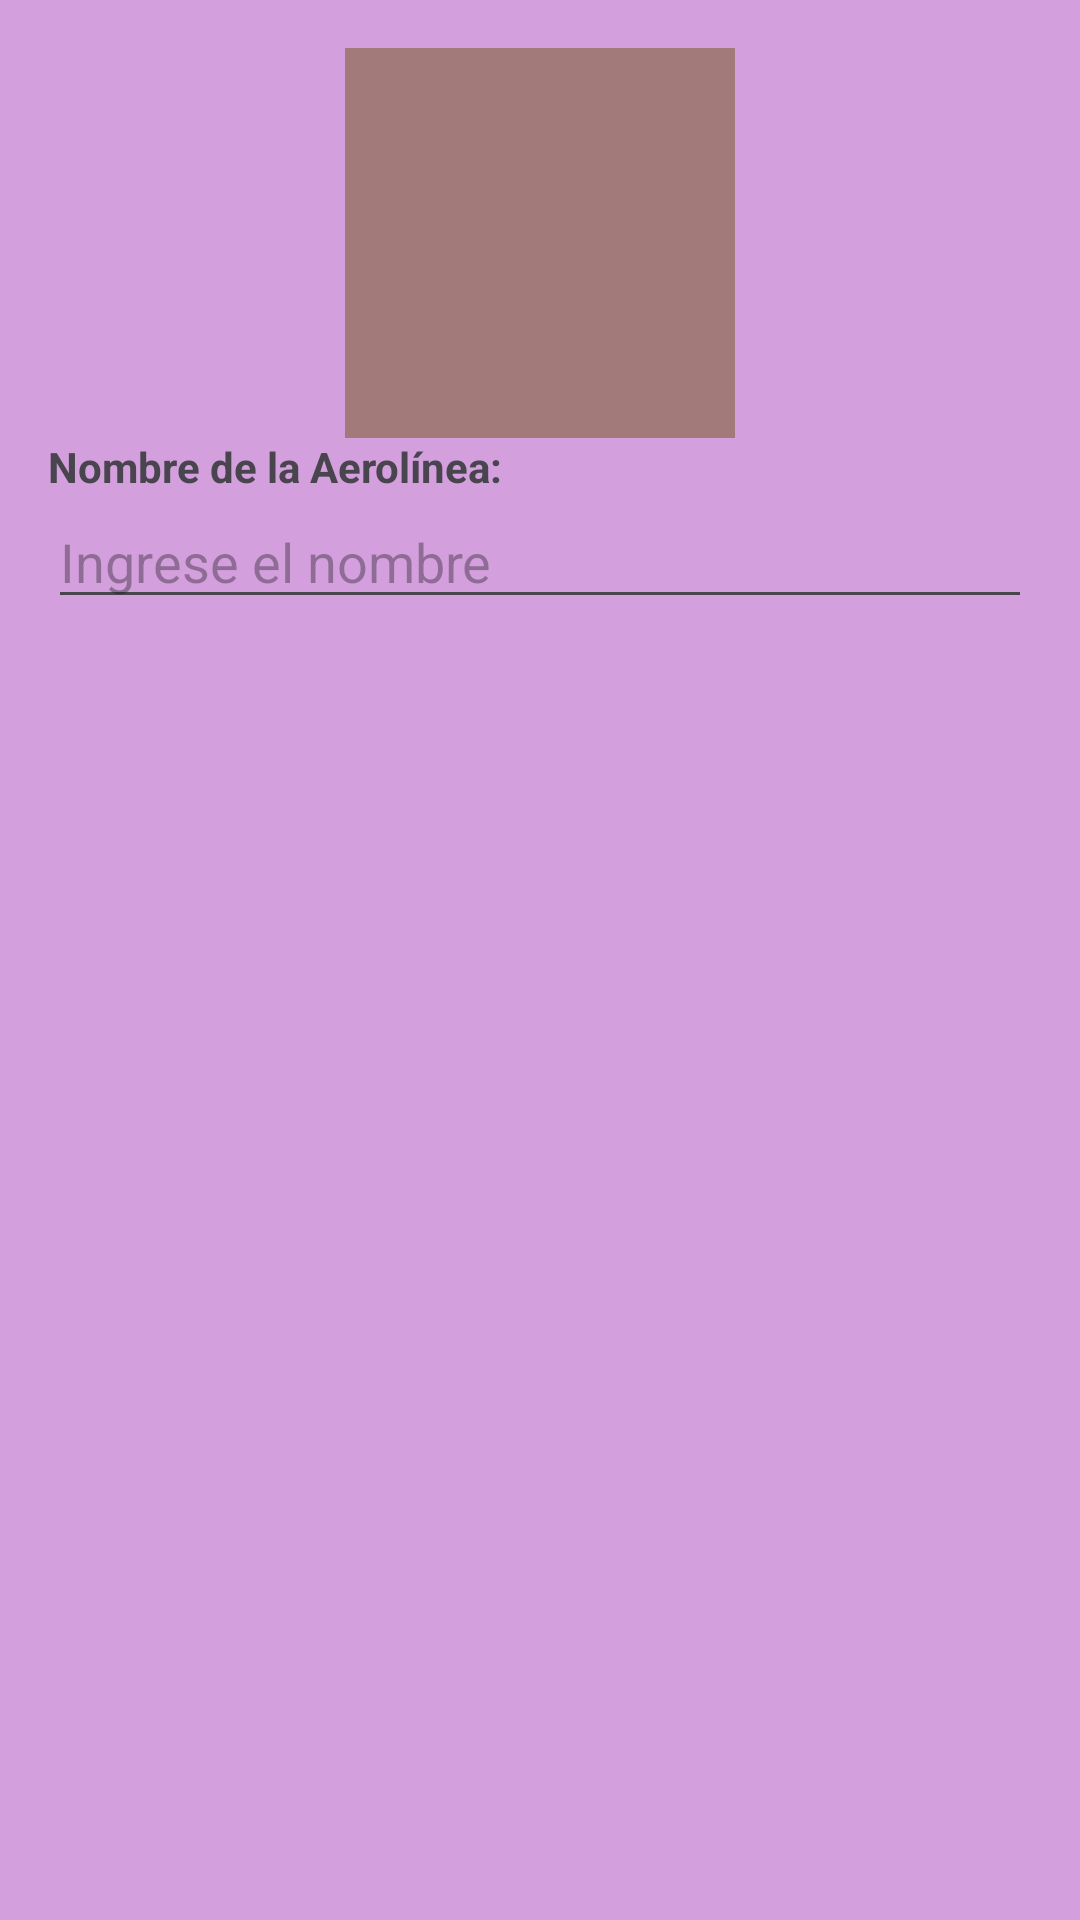

Produce the Android XML layout that renders to this screen, including the resource entries it uses.
<!-- AndroidManifest.xml: application theme Theme.Practica_4Almacenamiento -->
<!-- res/layout/registrar_aerolinea.xml -->
<?xml version="1.0" encoding="utf-8"?>
<LinearLayout xmlns:android="http://schemas.android.com/apk/res/android"
    android:layout_width="match_parent"
    android:layout_height="wrap_content"
    android:background="#D49FDD"
    android:orientation="vertical"
    android:padding="16dp">

    <ImageView
        android:id="@+id/imageView"
        android:layout_width="130dp"
        android:layout_height="130dp"
        android:layout_gravity="center"
        android:background="#A37A7A"
        android:src="@drawable/avion" />

    <TextView
        android:layout_width="match_parent"
        android:layout_height="wrap_content"
        android:text="Nombre de la Aerolínea:"
        android:textStyle="bold" />

    <EditText
        android:id="@+id/editTextAerolinea"
        android:layout_width="match_parent"
        android:layout_height="wrap_content"
        android:hint="Ingrese el nombre" />

</LinearLayout>
<!-- resources referenced by this layout -->
<resources>
  <style name="Theme.Practica_4Almacenamiento" parent="Base.Theme.Practica_4Almacenamiento" />
  <style name="Base.Theme.Practica_4Almacenamiento" parent="Theme.Material3.DayNight.NoActionBar">
          
          
      </style>
</resources>
